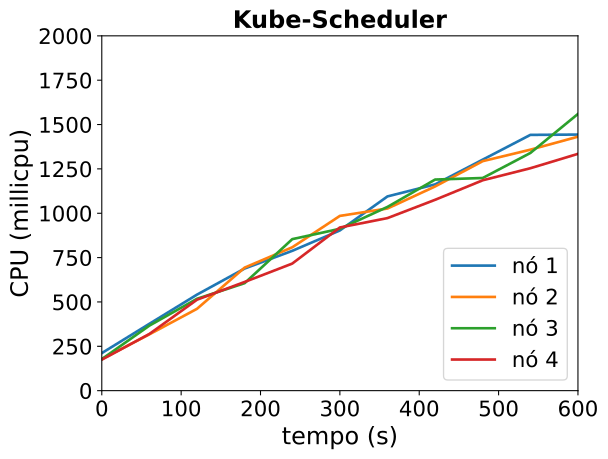

Source data for this figure (header and first rows):
timestamp, ppgcc-m02_pod_amount, ppgcc-m02_memory, ppgcc-m02_cpu, ppgcc-m03_pod_amount, ppgcc-m03_memory, ppgcc-m03_cpu, ppgcc-m04_pod_amount, ppgcc-m04_memory, ppgcc-m04_cpu, ppgcc-m05_pod_amount, ppgcc-m05_memory, ppgcc-m05_cpu
0, 10, 1094656, 211749499, 10, 1114784, 177929817, 10, 1089728, 177694015, 10, 1096100, 174582099
60, 10, 1104028, 376934136, 10, 1120460, 317523601, 10, 1102268, 366661149, 10, 1103228, 319677718
120, 10, 1109308, 541421807, 10, 1128116, 461392219, 10, 1106360, 517937870, 10, 1111148, 512727182
180, 10, 1114192, 688409886, 10, 1133660, 693585729, 10, 1109792, 605979797, 10, 1114052, 612718564
240, 10, 1118020, 788146819, 10, 1138016, 808154000, 10, 1116392, 853955827, 10, 1118936, 716314370
300, 10, 1123036, 903162115, 10, 1140656, 985112506, 10, 1117316, 912402019, 10, 1123556, 919805782
360, 10, 1123696, 1094950365, 10, 1142768, 1026838874, 10, 1121936, 1035753726, 10, 1129760, 972733001
420, 10, 1127128, 1162735280, 10, 1145540, 1150996831, 10, 1127480, 1189863166, 10, 1126724, 1075801938
480, 10, 1130956, 1302173374, 10, 1151348, 1293670168, 10, 1129196, 1198687753, 10, 1128968, 1185895378
540, 10, 1133992, 1441689612, 10, 1151348, 1358302574, 10, 1131572, 1339666432, 10, 1133324, 1253687987
600, 10, 1137160, 1443501182, 10, 1153460, 1431525950, 10, 1141076, 1559762049, 10, 1136756, 1334841734
